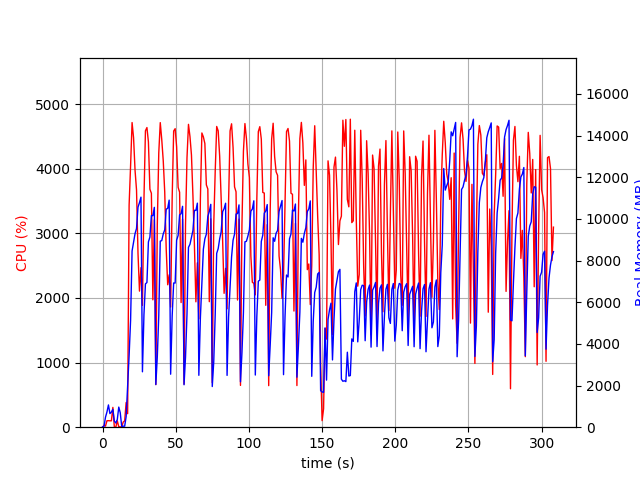

Data behind this chart, as committed beside it:
elapsed_time, nproc, cpu, mem_real, mem_virtual
3.8623809814453125e-05, 1, 0.0, 14.37, 1875
1.006, 2, 27.8, 45.24, 205
2.014, 6, 16.8, 479.8, 2512
3.023, 4, 100.2, 732.2, 2589
4.03, 6, 101.1, 1069, 3578
5.039, 3, 99.2, 651.9, 2162
6.047, 3, 99.2, 724.9, 2162
7.055, 4, 306.7, 858.5, 2965
8.063, 3, 3.0, 294.4, 1658
9.07, 3, 1.0, 200.4, 1580
10.08, 3, 99.2, 370.7, 1726
11.09, 7, 6.9, 965.1, 3418
12.09, 6, 5.9, 695.1, 2870
13.1, 2, 2.0, 30, 2970
14.11, 1, 79.3, 48.44, 619.5
15.12, 1, 99.1, 48.44, 619.5
16.13, 1, 382.3, 511.7, 6000
17.14, 1, 208.9, 1941, 9304
18.15, 1, 3438, 3443, 11136
19.16, 1, 4047, 5129, 11194
20.18, 1, 4716, 8460, 19969
21.19, 1, 4481, 8863, 20148
22.21, 1, 3974, 9295, 20148
23.22, 1, 3672, 9537, 20207
24.23, 1, 2691, 10564, 20271
25.24, 1, 2106, 10781, 20271
26.25, 1, 2469, 11043, 20271
27.26, 1, 1886, 2659, 20351
28.29, 1, 3522, 5405, 20351
29.31, 1, 4588, 6879, 20493
30.33, 1, 4638, 6946, 20869
31.34, 1, 4416, 8895, 20869
32.36, 1, 3684, 9125, 20869
33.37, 1, 3621, 10158, 20869
34.39, 1, 1972, 10154, 20869
35.39, 1, 3211, 10554, 20869
36.4, 1, 659.5, 2048, 20869
37.41, 1, 3138, 3377, 20869
38.42, 1, 4247, 5370, 20869
39.44, 1, 4715, 8931, 21275
40.46, 1, 4450, 8957, 21275
41.48, 1, 4122, 9280, 21275
42.49, 1, 3641, 9473, 21275
43.5, 1, 2758, 10465, 21275
44.51, 1, 2205, 10506, 21275
45.52, 1, 2358, 10900, 21275
46.52, 1, 1860, 2544, 21275
47.57, 1, 3547, 5344, 21275
48.59, 1, 4584, 6922, 21495
49.61, 1, 4621, 6920, 21525
50.62, 1, 4340, 8974, 21525
51.64, 1, 3714, 9205, 21525
52.65, 1, 3638, 10190, 21525
53.67, 1, 1930, 10250, 21525
54.68, 1, 3222, 10603, 21525
55.69, 1, 667.3, 2037, 21525
56.69, 1, 3134, 3368, 21525
57.7, 1, 4170, 5434, 21525
58.71, 1, 4688, 8634, 21581
59.74, 1, 4498, 8781, 21581
... 245 more rows
